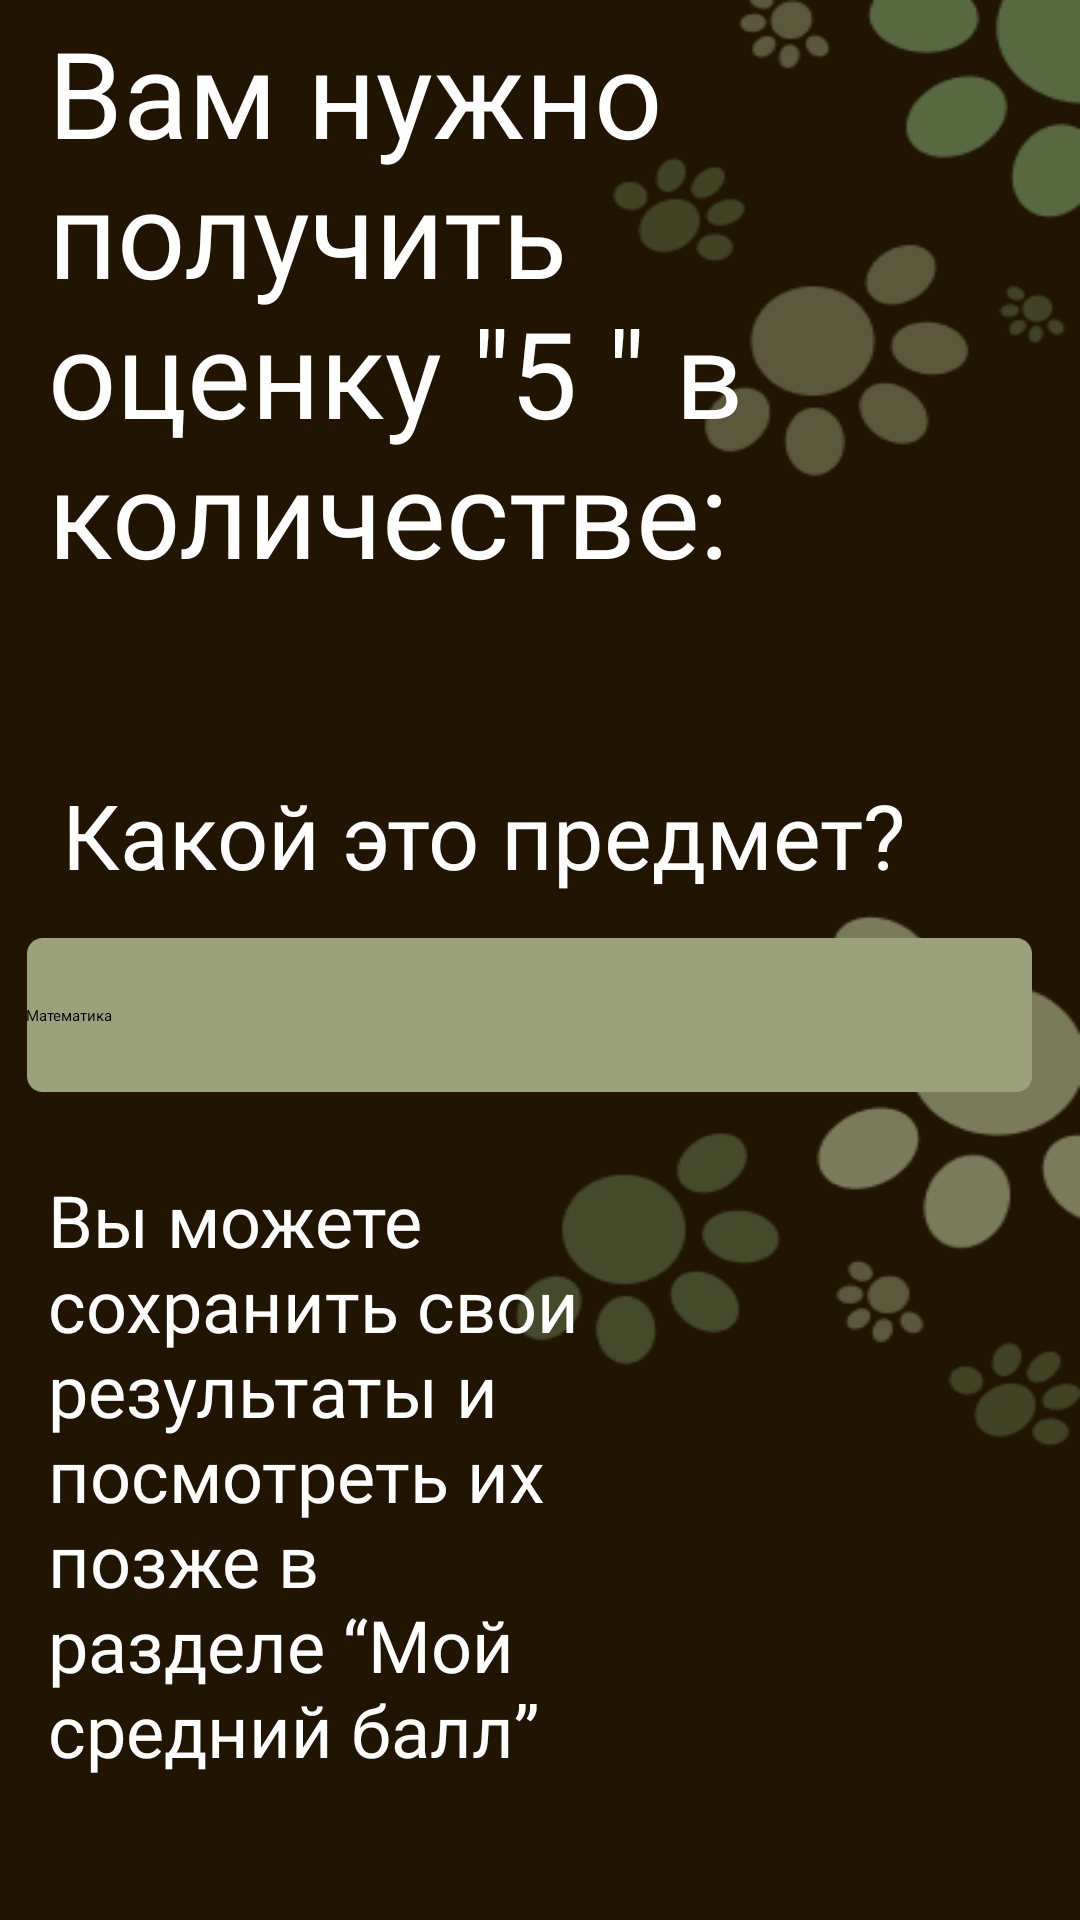

Reconstruct the res/layout file that produces this screen, plus the resources it refers to.
<!-- AndroidManifest.xml: application theme Theme.MyProject -->
<!-- res/layout/fragment_score_answer.xml -->
<?xml version="1.0" encoding="utf-8"?>
<layout xmlns:android="http://schemas.android.com/apk/res/android"
    xmlns:app="http://schemas.android.com/apk/res-auto"
    xmlns:tools="http://schemas.android.com/tools"
    tools:context=".ScoreAnswer">

    <data>
        <variable
            name="viewModel"
            type="com.example.myproject.model.OrderViewModel" />
    </data>

    <ScrollView
        android:layout_width="match_parent"
        android:layout_height="match_parent"
        android:background="@drawable/final_grade_2">
        <androidx.constraintlayout.widget.ConstraintLayout
            android:layout_width="match_parent"
            android:layout_height="wrap_content">

            <TextView
                android:id="@+id/textView26"
                android:layout_width="245dp"
                android:layout_height="206dp"
                android:layout_marginStart="16dp"
                android:layout_marginTop="4dp"
                android:fontFamily="@font/secondfont"
                android:text="Вам нужно получить оценку &quot;5 &quot; в количестве:"
                android:textColor="#FFFFFF"
                android:textSize="40sp"
                app:layout_constraintStart_toStartOf="parent"
                app:layout_constraintTop_toTopOf="parent" />

            <ImageButton
                android:id="@+id/imageButton5"
                android:layout_width="164dp"
                android:layout_height="104dp"
                android:layout_marginTop="10dp"
                android:layout_marginEnd="28dp"
                android:backgroundTint="#00FFFFFF"
                android:src="@drawable/rectangle_18__2_"
                app:layout_constraintEnd_toEndOf="@+id/textView32"
                app:layout_constraintTop_toBottomOf="@+id/textView32" />

            <ImageButton
                android:id="@+id/imageButton8"
                android:layout_width="wrap_content"
                android:layout_height="wrap_content"
                android:layout_marginStart="5dp"
                android:backgroundTint="#00FFFFFF"
                android:src="@drawable/rectangle_18__2_"
                app:layout_constraintStart_toEndOf="@+id/imageButton5"
                app:layout_constraintTop_toTopOf="@+id/imageButton5" />

            <TextView
                android:id="@+id/textView28"
                android:layout_width="wrap_content"
                android:layout_height="wrap_content"
                android:layout_marginStart="44dp"
                android:layout_marginEnd="58dp"
                android:fontFamily="@font/secondfont"
                android:text="Выйти"
                android:textColor="#000000"
                android:textSize="24sp"
                app:layout_constraintBottom_toBottomOf="@+id/imageButton5"
                app:layout_constraintEnd_toEndOf="@+id/imageButton5"
                app:layout_constraintStart_toStartOf="@+id/imageButton5"
                app:layout_constraintTop_toTopOf="@+id/imageButton5" />

            <ImageView
                android:id="@+id/imageView12"
                android:layout_width="335dp"
                android:layout_height="64dp"
                android:layout_marginTop="8dp"
                android:src="@drawable/rectangle_33"
                app:layout_constraintEnd_toEndOf="parent"
                app:layout_constraintHorizontal_bias="0.355"
                app:layout_constraintStart_toStartOf="parent"
                app:layout_constraintTop_toBottomOf="@+id/textView30" />

            <TextView
                android:id="@+id/txtforanswer"
                android:layout_width="59dp"
                android:layout_height="48dp"
                android:layout_marginStart="3dp"
                android:fontFamily="@font/secondfont"
                android:text="@{viewModel.avgscore.toString()}"
                android:textColor="#FFFFFF"
                android:textSize="40sp"
                app:layout_constraintBottom_toBottomOf="@+id/textView26"
                app:layout_constraintStart_toEndOf="@+id/textView26"
                app:layout_constraintTop_toTopOf="@+id/textView26"
                app:layout_constraintVertical_bias="0.924" />

            <TextView
                android:id="@+id/textView30"
                android:layout_width="wrap_content"
                android:layout_height="wrap_content"
                android:layout_marginTop="48dp"
                android:fontFamily="@font/secondfont"
                android:text="Какой это предмет?"
                android:textColor="#FFFFFF"
                android:textSize="30sp"
                app:layout_constraintEnd_toEndOf="parent"
                app:layout_constraintHorizontal_bias="0.264"
                app:layout_constraintStart_toStartOf="parent"
                app:layout_constraintTop_toBottomOf="@+id/textView26" />

            <Spinner
                android:id="@+id/spinner2"
                android:layout_width="336dp"
                android:layout_height="53dp"
                android:entries="@array/subjects"
                app:layout_constraintBottom_toBottomOf="@+id/imageView12"
                app:layout_constraintEnd_toEndOf="@+id/imageView12"
                app:layout_constraintStart_toStartOf="@+id/imageView12"
                app:layout_constraintTop_toTopOf="@+id/imageView12" />

            <TextView
                android:id="@+id/textView32"
                android:layout_width="186dp"
                android:layout_height="249dp"
                android:layout_marginStart="16dp"
                android:layout_marginTop="20dp"
                android:fontFamily="@font/secondfont"
                android:text="Вы можете сохранить свои результаты и посмотреть их позже в разделе “Мой средний балл”"
                android:textColor="#FFFFFF"
                android:textSize="24sp"
                app:layout_constraintStart_toStartOf="parent"
                app:layout_constraintTop_toBottomOf="@+id/imageView12" />

            <TextView
                android:id="@+id/textView33"
                android:layout_width="wrap_content"
                android:layout_height="wrap_content"
                android:fontFamily="@font/secondfont"
                android:text="Сохранить "
                android:textColor="#000000"
                android:textSize="24sp"
                app:layout_constraintBottom_toBottomOf="@+id/imageButton8"
                app:layout_constraintEnd_toEndOf="@+id/imageButton8"
                app:layout_constraintStart_toStartOf="@+id/imageButton8"
                app:layout_constraintTop_toTopOf="@+id/imageButton8" />
        </androidx.constraintlayout.widget.ConstraintLayout>
    </ScrollView>
</layout>
<!-- resources referenced by this layout -->
<resources>
  <string-array name="subjects">
          <item>Математика</item>
          <item>Информатика</item>
          <item>Английский язык</item>
          <item>Русский язык</item>
      </string-array>
  <!-- drawable final_grade_2: png bitmap (drawable, 18484 bytes) -->
  <!-- drawable rectangle_18__2_ (drawable) -->
  <vector xmlns:android="http://schemas.android.com/apk/res/android"
      android:width="150dp"
      android:height="84dp"
      android:viewportWidth="150"
      android:viewportHeight="84">
    <path
        android:pathData="M10,0L140,0A10,10 0,0 1,150 10L150,74A10,10 0,0 1,140 84L10,84A10,10 0,0 1,0 74L0,10A10,10 0,0 1,10 0z"
        android:fillColor="#9BA17B"/>
  </vector>
  <!-- drawable rectangle_33 (drawable) -->
  <vector xmlns:android="http://schemas.android.com/apk/res/android"
      android:width="327dp"
      android:height="50dp"
      android:viewportWidth="327"
      android:viewportHeight="50">
    <path
        android:pathData="M0,5C0,2.24 2.24,0 5,0H322C324.76,0 327,2.24 327,5V45C327,47.76 324.76,50 322,50H5C2.24,50 0,47.76 0,45V5Z"
        android:fillColor="#9BA17B"/>
  </vector>
  <style name="Theme.MyProject" parent="Theme.MaterialComponents.DayNight.NoActionBar">
          
          <item name="colorPrimary">@color/black</item>
          <item name="colorPrimaryVariant">@color/black</item>
          <item name="colorOnPrimary">@color/black</item>
          
          <item name="colorSecondary">@color/teal_200</item>
          <item name="colorSecondaryVariant">@color/teal_200</item>
          <item name="colorOnSecondary">@color/black</item>
          
          <item name="android:statusBarColor">?attr/colorPrimaryVariant</item>
          
      </style>
  <color name="black">#FF000000</color>
  <color name="teal_200">#FF03DAC5</color>
</resources>
